Run: headless pygame with SDL's dummy video driver; simulated clock (each Clock.tick advances the game by its frame time, no real sleeping); random seed 0; keys injected as events and as key.get_pressed() state; no mouse input.
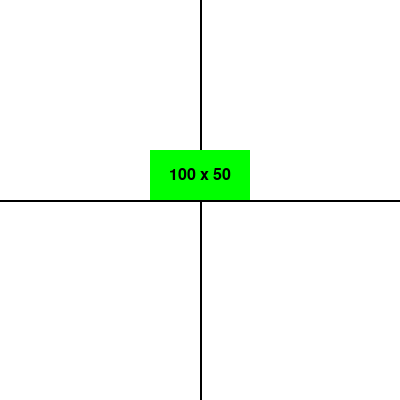
Frame 1 of 4 · flips 1–60 · no input
Frame 2 of 4 · flips 61–180 · tapped SPACE, RETURN · held RIGHT (→), D · screen unchanged from frame 1, image omitted
Frame 3 of 4 · flips 181–300 · held DOWN (↓), S · screen unchanged from frame 2, image omitted
Frame 4 of 4 · flips 301–420 · held LEFT (←), A, UP (↑), W · screen unchanged from frame 3, image omitted

The pygame program that drew these frames:

import pygame

# Init
pygame.init()
screen = pygame.display.set_mode((400, 400))
pygame.display.set_caption("Green Rectangle with Axes and Label")

center = (200, 200)

# Colors
GREEN = (0, 255, 0)
BLACK = (0, 0, 0)
WHITE = (255, 255, 255)

# Rectangle (x, y, width, height)
rect = pygame.Rect(150, 150, 100, 50)

# Font
font = pygame.font.SysFont(None, 24)
text = font.render(f"{rect.width} x {rect.height}", True, BLACK)

# Calculate text position (centered inside rectangle)
text_rect = text.get_rect(center=rect.center)

# Main loop
running = True
while running:
    for event in pygame.event.get():
        if event.type == pygame.QUIT:
            running = False

    screen.fill(WHITE)

    # Draw axes
    pygame.draw.line(screen, BLACK, (0, center[1]), (400, center[1]), 2)  # X-axis
    pygame.draw.line(screen, BLACK, (center[0], 0), (center[0], 400), 2)  # Y-axis

    # Draw rectangle
    pygame.draw.rect(screen, GREEN, rect)

    # Draw text
    screen.blit(text, text_rect)

    pygame.display.flip()

pygame.quit()
